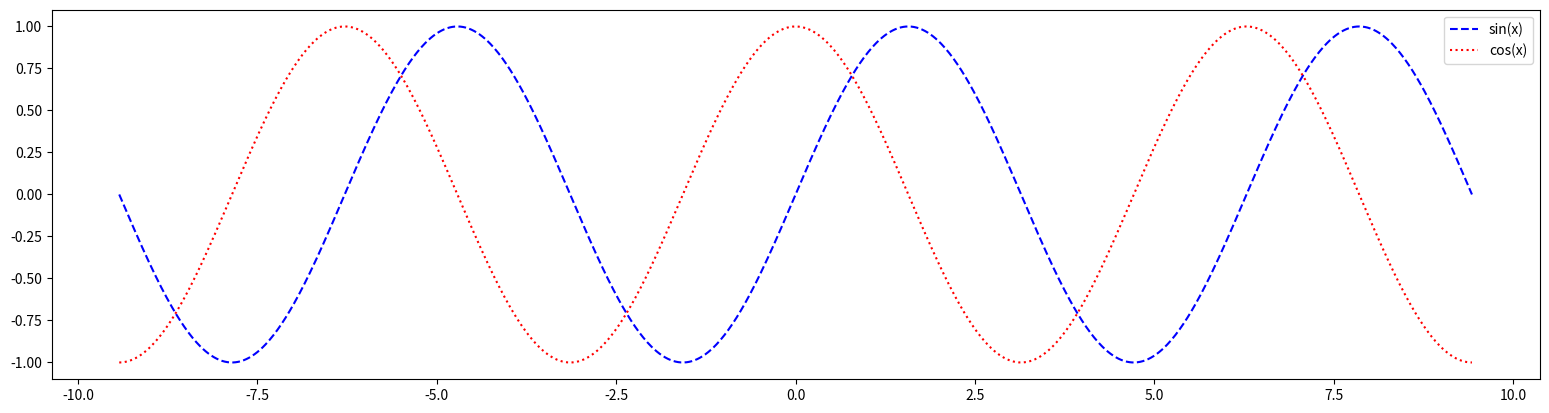

Write the Python code that produced this figure.
import numpy as np
import matplotlib.pyplot as plt

x = np.linspace(-3 * np.pi, 3 * np.pi, 1000)
y_sin = np.sin(x)
y_cos = np.cos(x)

plt.figure(figsize=(6.4 * 3, 4.8))

plt.plot(x, y_sin, color="blue", linestyle="--", label="sin(x)")
plt.plot(x, y_cos, color="red", linestyle=":", label="cos(x)")

plt.legend()

plt.show()